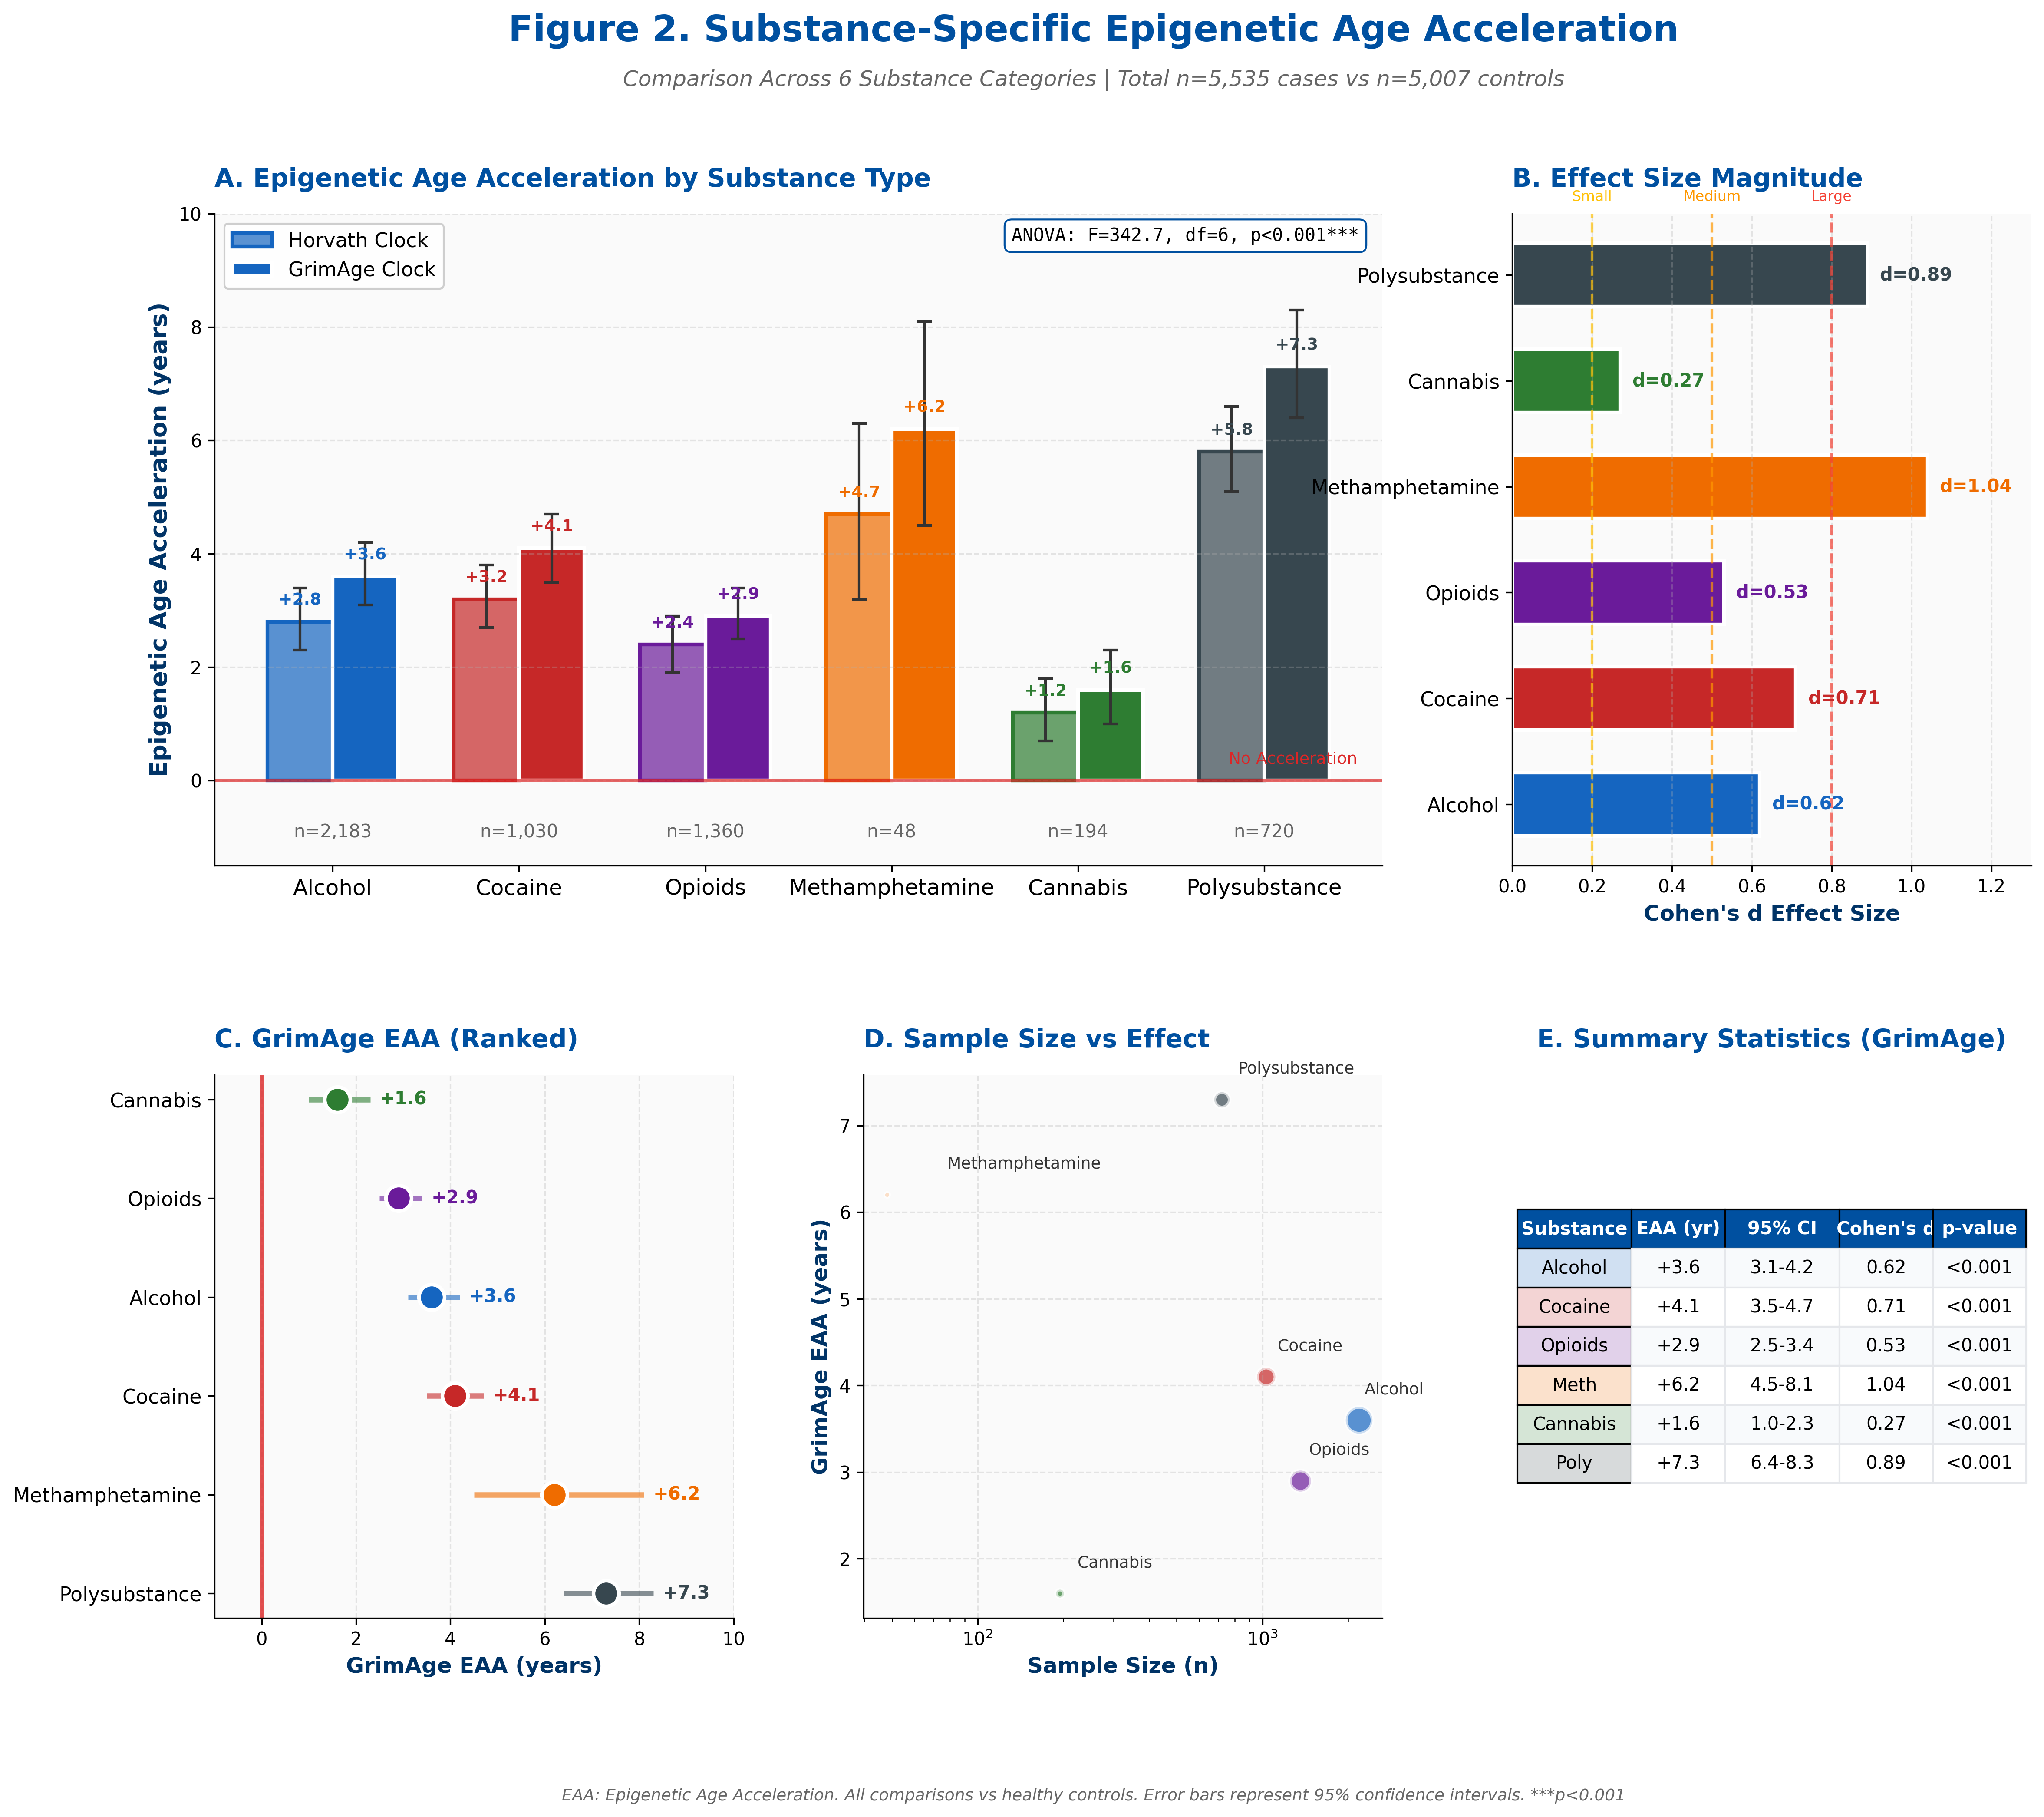

This figure's Python source:
"""
EpiClock v4.0 - Figure 2: Substance-Specific Epigenetic Age Acceleration
Professional Publication-Ready Visualization for Q1 Academic Journals
"""

import matplotlib.pyplot as plt
import matplotlib.patches as mpatches
from matplotlib.patches import FancyBboxPatch
import numpy as np

# UNODC Color Palette
UNODC_PRIMARY = '#0050A0'
UNODC_SECONDARY = '#003366'
UNODC_ACCENT = '#00A7D8'

# Substance colors
SUBSTANCE_COLORS = {
    'Alcohol': '#1565C0',
    'Cocaine': '#C62828',
    'Opioids': '#6A1B9A',
    'Methamphetamine': '#EF6C00',
    'Cannabis': '#2E7D32',
    'Polysubstance': '#37474F'
}

# Data from Table 7
substances = ['Alcohol', 'Cocaine', 'Opioids', 'Methamphetamine', 'Cannabis', 'Polysubstance']
n_samples = [2183, 1030, 1360, 48, 194, 720]

# Horvath EAA
horvath_eaa = [2.8, 3.2, 2.4, 4.7, 1.2, 5.8]
horvath_ci_lower = [2.3, 2.7, 1.9, 3.2, 0.7, 5.1]
horvath_ci_upper = [3.4, 3.8, 2.9, 6.3, 1.8, 6.6]

# GrimAge EAA
grimace_eaa = [3.6, 4.1, 2.9, 6.2, 1.6, 7.3]
grimace_ci_lower = [3.1, 3.5, 2.5, 4.5, 1.0, 6.4]
grimace_ci_upper = [4.2, 4.7, 3.4, 8.1, 2.3, 8.3]

# Cohen's d
cohens_d = [0.62, 0.71, 0.53, 1.04, 0.27, 0.89]

colors = [SUBSTANCE_COLORS[s] for s in substances]

# Create figure
fig = plt.figure(figsize=(18, 14), facecolor='white')
gs = fig.add_gridspec(2, 3, height_ratios=[1.2, 1], hspace=0.35, wspace=0.25)

# === PANEL A: Grouped Bar Chart (Horvath vs GrimAge) ===
ax1 = fig.add_subplot(gs[0, :2])
ax1.set_facecolor('#FAFAFA')

x = np.arange(len(substances))
width = 0.35

# Horvath bars
horvath_errors = np.array([[horvath_eaa[i] - horvath_ci_lower[i] for i in range(len(horvath_eaa))],
                           [horvath_ci_upper[i] - horvath_eaa[i] for i in range(len(horvath_eaa))]])
bars1 = ax1.bar(x - width/2, horvath_eaa, width, label='Horvath Clock',
                color=[plt.matplotlib.colors.to_rgba(c, 0.7) for c in colors],
                edgecolor=colors, linewidth=2)
ax1.errorbar(x - width/2, horvath_eaa, yerr=horvath_errors, fmt='none',
             ecolor='#333333', elinewidth=1.5, capsize=4, capthick=1.5)

# GrimAge bars
grimace_errors = np.array([[grimace_eaa[i] - grimace_ci_lower[i] for i in range(len(grimace_eaa))],
                           [grimace_ci_upper[i] - grimace_eaa[i] for i in range(len(grimace_eaa))]])
bars2 = ax1.bar(x + width/2, grimace_eaa, width, label='GrimAge Clock',
                color=colors, edgecolor='white', linewidth=2)
ax1.errorbar(x + width/2, grimace_eaa, yerr=grimace_errors, fmt='none',
             ecolor='#333333', elinewidth=1.5, capsize=4, capthick=1.5)

# Value labels
for i, (h, g) in enumerate(zip(horvath_eaa, grimace_eaa)):
    ax1.text(x[i] - width/2, h + 0.3, f'+{h}', ha='center', fontsize=9, fontweight='bold', color=colors[i])
    ax1.text(x[i] + width/2, g + 0.3, f'+{g}', ha='center', fontsize=9, fontweight='bold', color=colors[i])

# Sample size annotations
for i, (pos, n) in enumerate(zip(x, n_samples)):
    ax1.text(pos, -1.0, f'n={n:,}', ha='center', fontsize=10, color='#666666')

ax1.set_ylabel('Epigenetic Age Acceleration (years)', fontsize=13, fontweight='bold', color=UNODC_SECONDARY)
ax1.set_xticks(x)
ax1.set_xticklabels(substances, fontsize=12, fontweight='500')
ax1.set_ylim(-1.5, 10)
ax1.axhline(y=0, color='#DC2626', linestyle='-', linewidth=1.5, alpha=0.7)
ax1.text(5.5, 0.3, 'No Acceleration', fontsize=9, color='#DC2626', ha='right')

ax1.legend(loc='upper left', fontsize=11, framealpha=0.95)
ax1.yaxis.grid(True, linestyle='--', alpha=0.3)
ax1.spines['top'].set_visible(False)
ax1.spines['right'].set_visible(False)

ax1.set_title('A. Epigenetic Age Acceleration by Substance Type', fontsize=14, 
              fontweight='bold', color=UNODC_PRIMARY, loc='left', pad=15)

# Stats box
stats_text = 'ANOVA: F=342.7, df=6, p<0.001***'
ax1.text(0.98, 0.98, stats_text, transform=ax1.transAxes, fontsize=10,
         va='top', ha='right', fontfamily='monospace',
         bbox=dict(boxstyle='round,pad=0.4', facecolor='white', edgecolor=UNODC_PRIMARY))

# === PANEL B: Effect Size (Cohen's d) ===
ax2 = fig.add_subplot(gs[0, 2])
ax2.set_facecolor('#FAFAFA')

# Horizontal bar chart for effect sizes
y_pos = np.arange(len(substances))
bars3 = ax2.barh(y_pos, cohens_d, height=0.6, color=colors, edgecolor='white', linewidth=2)

# Effect size thresholds
ax2.axvline(x=0.2, color='#FFC107', linestyle='--', linewidth=1.5, alpha=0.7)
ax2.axvline(x=0.5, color='#FF9800', linestyle='--', linewidth=1.5, alpha=0.7)
ax2.axvline(x=0.8, color='#F44336', linestyle='--', linewidth=1.5, alpha=0.7)

# Labels
for i, (bar, val) in enumerate(zip(bars3, cohens_d)):
    ax2.text(val + 0.03, bar.get_y() + bar.get_height()/2,
             f'd={val:.2f}', ha='left', va='center', fontsize=10, fontweight='bold', color=colors[i])

ax2.set_yticks(y_pos)
ax2.set_yticklabels(substances, fontsize=11)
ax2.set_xlabel("Cohen's d Effect Size", fontsize=12, fontweight='bold', color=UNODC_SECONDARY)
ax2.set_xlim(0, 1.3)

# Effect size legend
ax2.text(0.2, 5.7, 'Small', fontsize=8, color='#FFC107', ha='center')
ax2.text(0.5, 5.7, 'Medium', fontsize=8, color='#FF9800', ha='center')
ax2.text(0.8, 5.7, 'Large', fontsize=8, color='#F44336', ha='center')

ax2.xaxis.grid(True, linestyle='--', alpha=0.3)
ax2.spines['top'].set_visible(False)
ax2.spines['right'].set_visible(False)

ax2.set_title('B. Effect Size Magnitude', fontsize=14, fontweight='bold',
              color=UNODC_PRIMARY, loc='left', pad=15)

# === PANEL C: Dot Plot with CI (GrimAge Focus) ===
ax3 = fig.add_subplot(gs[1, 0])
ax3.set_facecolor('#FAFAFA')

# Sort by effect size
sorted_idx = np.argsort(grimace_eaa)[::-1]
sorted_substances = [substances[i] for i in sorted_idx]
sorted_eaa = [grimace_eaa[i] for i in sorted_idx]
sorted_lower = [grimace_ci_lower[i] for i in sorted_idx]
sorted_upper = [grimace_ci_upper[i] for i in sorted_idx]
sorted_colors = [colors[i] for i in sorted_idx]

y_positions = np.arange(len(sorted_substances))

# CI lines and points
for i, (y, eaa, lower, upper, color) in enumerate(zip(y_positions, sorted_eaa, sorted_lower, sorted_upper, sorted_colors)):
    ax3.hlines(y=y, xmin=lower, xmax=upper, colors=color, linewidth=3, alpha=0.6)
    ax3.scatter(eaa, y, s=200, color=color, edgecolor='white', linewidth=2, zorder=10)
    ax3.text(upper + 0.2, y, f'+{eaa:.1f}', va='center', fontsize=10, fontweight='bold', color=color)

ax3.axvline(x=0, color='#DC2626', linestyle='-', linewidth=2, alpha=0.8)

ax3.set_yticks(y_positions)
ax3.set_yticklabels(sorted_substances, fontsize=11)
ax3.set_xlabel('GrimAge EAA (years)', fontsize=12, fontweight='bold', color=UNODC_SECONDARY)
ax3.set_xlim(-1, 10)

ax3.xaxis.grid(True, linestyle='--', alpha=0.3)
ax3.spines['top'].set_visible(False)
ax3.spines['right'].set_visible(False)

ax3.set_title('C. GrimAge EAA (Ranked)', fontsize=14, fontweight='bold',
              color=UNODC_PRIMARY, loc='left', pad=15)

# === PANEL D: Bubble Chart (n vs EAA) ===
ax4 = fig.add_subplot(gs[1, 1])
ax4.set_facecolor('#FAFAFA')

# Bubble sizes proportional to sample size
bubble_sizes = [n/10 for n in n_samples]  # Scale for visibility

for i, (n, eaa, color, substance) in enumerate(zip(n_samples, grimace_eaa, colors, substances)):
    ax4.scatter(n, eaa, s=bubble_sizes[i], color=color, alpha=0.7, 
                edgecolor='white', linewidth=2, label=substance)
    
# Annotations for each point
for i, (n, eaa, substance) in enumerate(zip(n_samples, grimace_eaa, substances)):
    offset_x = 100 if n > 500 else 30
    ax4.annotate(substance, xy=(n, eaa), xytext=(n + offset_x, eaa + 0.3),
                 fontsize=9, color='#333333')

ax4.set_xlabel('Sample Size (n)', fontsize=12, fontweight='bold', color=UNODC_SECONDARY)
ax4.set_ylabel('GrimAge EAA (years)', fontsize=12, fontweight='bold', color=UNODC_SECONDARY)
ax4.set_xscale('log')

ax4.xaxis.grid(True, linestyle='--', alpha=0.3)
ax4.yaxis.grid(True, linestyle='--', alpha=0.3)
ax4.spines['top'].set_visible(False)
ax4.spines['right'].set_visible(False)

ax4.set_title('D. Sample Size vs Effect', fontsize=14, fontweight='bold',
              color=UNODC_PRIMARY, loc='left', pad=15)

# === PANEL E: Summary Heatmap ===
ax5 = fig.add_subplot(gs[1, 2])
ax5.axis('off')

# Create summary table
table_data = [
    ['Alcohol', '+3.6', '3.1-4.2', '0.62', '<0.001'],
    ['Cocaine', '+4.1', '3.5-4.7', '0.71', '<0.001'],
    ['Opioids', '+2.9', '2.5-3.4', '0.53', '<0.001'],
    ['Meth', '+6.2', '4.5-8.1', '1.04', '<0.001'],
    ['Cannabis', '+1.6', '1.0-2.3', '0.27', '<0.001'],
    ['Poly', '+7.3', '6.4-8.3', '0.89', '<0.001']
]
col_labels = ['Substance', 'EAA (yr)', '95% CI', "Cohen's d", 'p-value']

table = ax5.table(cellText=table_data, colLabels=col_labels,
                  cellLoc='center', loc='center', colWidths=[0.22, 0.18, 0.22, 0.18, 0.18])

table.auto_set_font_size(False)
table.set_fontsize(10)
table.scale(1.0, 1.8)

# Header styling
for j in range(5):
    cell = table[(0, j)]
    cell.set_facecolor(UNODC_PRIMARY)
    cell.set_text_props(color='white', fontweight='bold')

# Row styling with color coding
for i in range(1, 7):
    table[(i, 0)].set_facecolor(plt.matplotlib.colors.to_rgba(list(SUBSTANCE_COLORS.values())[i-1], 0.2))
    for j in range(1, 5):
        table[(i, j)].set_facecolor('white' if i % 2 == 0 else '#F8FAFC')
        table[(i, j)].set_edgecolor('#E5E7EB')

ax5.set_title('E. Summary Statistics (GrimAge)', fontsize=14, fontweight='bold',
              color=UNODC_PRIMARY, pad=15)

# Main title
fig.suptitle('Figure 2. Substance-Specific Epigenetic Age Acceleration',
             fontsize=20, fontweight='bold', color=UNODC_PRIMARY, y=0.99)
fig.text(0.5, 0.95, 'Comparison Across 6 Substance Categories | Total n=5,535 cases vs n=5,007 controls',
         ha='center', fontsize=12, style='italic', color='#666666')

# Footer
fig.text(0.5, 0.01, 
         'EAA: Epigenetic Age Acceleration. All comparisons vs healthy controls. '
         'Error bars represent 95% confidence intervals. ***p<0.001',
         ha='center', fontsize=9, style='italic', color='#666666')

plt.tight_layout(rect=[0, 0.03, 1, 0.93])

# Save
plt.savefig('figures/figure_2_substance_eaa.png', dpi=300, bbox_inches='tight', facecolor='white')
plt.savefig('figures/figure_2_substance_eaa.pdf', bbox_inches='tight', facecolor='white')
print("Figure 2 saved successfully!")
